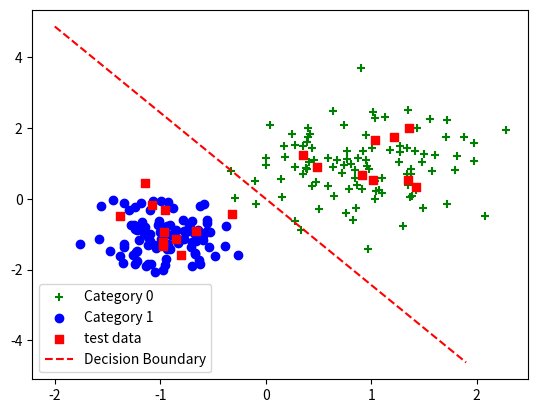
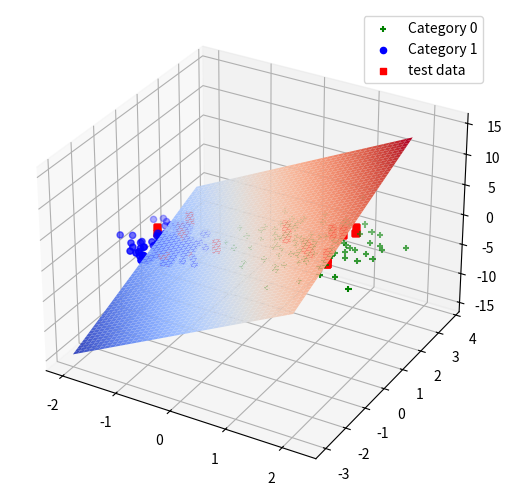

Recreate these plots in Python, in order.
import numpy as np
import matplotlib.pyplot as plt
from mpl_toolkits.mplot3d import Axes3D

class LDA():
    def __init__(self):
        self.w=None
    def calculate_covariance_matrix(self,X,Y=None):#计算协方差
        m=X.shape[0]
        X=X-np.mean(X,axis=0)
        Y=X if Y==None else Y-np.mean(Y,axis=0)
        return 1/m*np.matmul(X.T,Y)
    def transform(self,x,y):
        self.fit(x,y)
        X_transform=x.dot(self.w)
        return X_transform
    def fit(self,X,y):  #LDA拟合
        X0=X[y.reshape(-1)==0]
        X1=X[y.reshape(-1)==1]
        sigma0=self.calculate_covariance_matrix(X0)
        sigma1=self.calculate_covariance_matrix(X1)
        Sw=sigma0+sigma1
        u0,u1=X0.mean(0),X1.mean(0)
        mean_diff=np.atleast_1d(u0-u1)
        U,S,V=np.linalg.svd(Sw)
        Sw_=np.dot(np.dot(V.T,np.linalg.pinv(np.diag(S))),U.T)
        self.w=Sw_.dot(mean_diff)
        return self.w
    def predict(self,X):
        y_pred=[]
        for sample in X:
            h=sample.dot(self.w)
            y=1*(h<0)
            y_pred.append(y)
        return y_pred
    def get_train_data(self,data_size=100):
        data_label = np.zeros((2 * data_size, 1))
        x1 = np.reshape(np.random.normal(1, 0.6, data_size), (data_size, 1))
        y1 = np.reshape(np.random.normal(1, 0.8, data_size), (data_size, 1))
        data_train = np.concatenate((x1, y1), axis=1)
        data_label[0:data_size, :] = 0  # 0
        x2 = np.reshape(np.random.normal(-1, 0.3, data_size), (data_size, 1))
        y2 = np.reshape(np.random.normal(-1, 0.5, data_size), (data_size, 1))
        data_train = np.concatenate((data_train, np.concatenate((x2, y2), axis=1)), axis=0)
        data_label[data_size:2 * data_size, :] = 1
        return data_train, data_label

    def get_test_data(self,data_size=10):
        testdata_label = np.zeros((2 * data_size, 1))
        x1 = np.reshape(np.random.normal(1, 0.6, data_size), (data_size, 1))
        y1 = np.reshape(np.random.normal(1, 0.8, data_size), (data_size, 1))
        data_test = np.concatenate((x1, y1), axis=1)
        testdata_label[0:data_size, :] = 0
        x2 = np.reshape(np.random.normal(-1, 0.3, data_size), (data_size, 1))
        y2 = np.reshape(np.random.normal(-1, 0.5, data_size), (data_size, 1))
        data_test = np.concatenate((data_test, np.concatenate((x2, y2), axis=1)), axis=0)
        testdata_label[data_size:2 * data_size, :] = 1
        return data_test, testdata_label
    def plot_2d_desision(self):
        x = np.arange(-2, 2, 0.1)
        y = -w[0] * x / w[1]
        plt.figure()
        plt.scatter(train_data[:100, 0], train_data[:100, 1], c='g', marker='+', label='Category 0')
        plt.scatter(train_data[100:, 0], train_data[100:, 1], c='b', marker='o', label='Category 1')
        plt.scatter(test_data[:, 0], test_data[:, 1], c='r', marker='s', label='test data')
        plt.plot(x, y, 'r--', label='Decision Boundary')
        plt.legend()
    def plot_3d_decision(self):
        fig2 = plt.figure()
        ax2 = Axes3D(fig2,auto_add_to_figure=False)
        fig2.add_axes(ax2)
        ax2.scatter(train_data[:100, 0], train_data[:100, 1], train_label[:100, 0], c='g', marker='+',
                    label='Category 0')
        ax2.scatter(train_data[100:, 0], train_data[100:, 1], train_label[100:, 0], c='b', marker='o',
                    label='Category 1')
        ax2.scatter(test_data[:, 0], test_data[:, 1], test_label, c='r', marker='s', label='test data')
        x1 = np.arange(-2, 2.1, 0.1)
        x2 = np.arange(-3, 3.1, 0.1)
        x1, x2 = np.meshgrid(x1, x2)
        Y = w[0] * x1 + w[1] * x2
        ax2.plot_surface(x1, x2, Y, rstride=1, cstride=1, cmap=plt.cm.coolwarm)
        plt.legend()

if __name__=="__main__":
    lda=LDA()
    train_data,train_label=lda.get_train_data()
    test_data,test_label=lda.get_test_data()
    print('train_data=', train_data.shape)
    print('train_label=', train_label.shape)
    print('test_data=', test_data.shape)
    print('test_label=', test_label.shape)
    w=lda.fit(train_data,train_label)
    y_pred=lda.predict(test_data)
    print("分界面权向量w=",w)
    print("测试集预测值为：",y_pred)
    print("测试集预测精度为acc=",np.sum(y_pred==test_label.reshape(-1))/len(y_pred))
    lda.plot_2d_desision()
    lda.plot_3d_decision()
    plt.show()